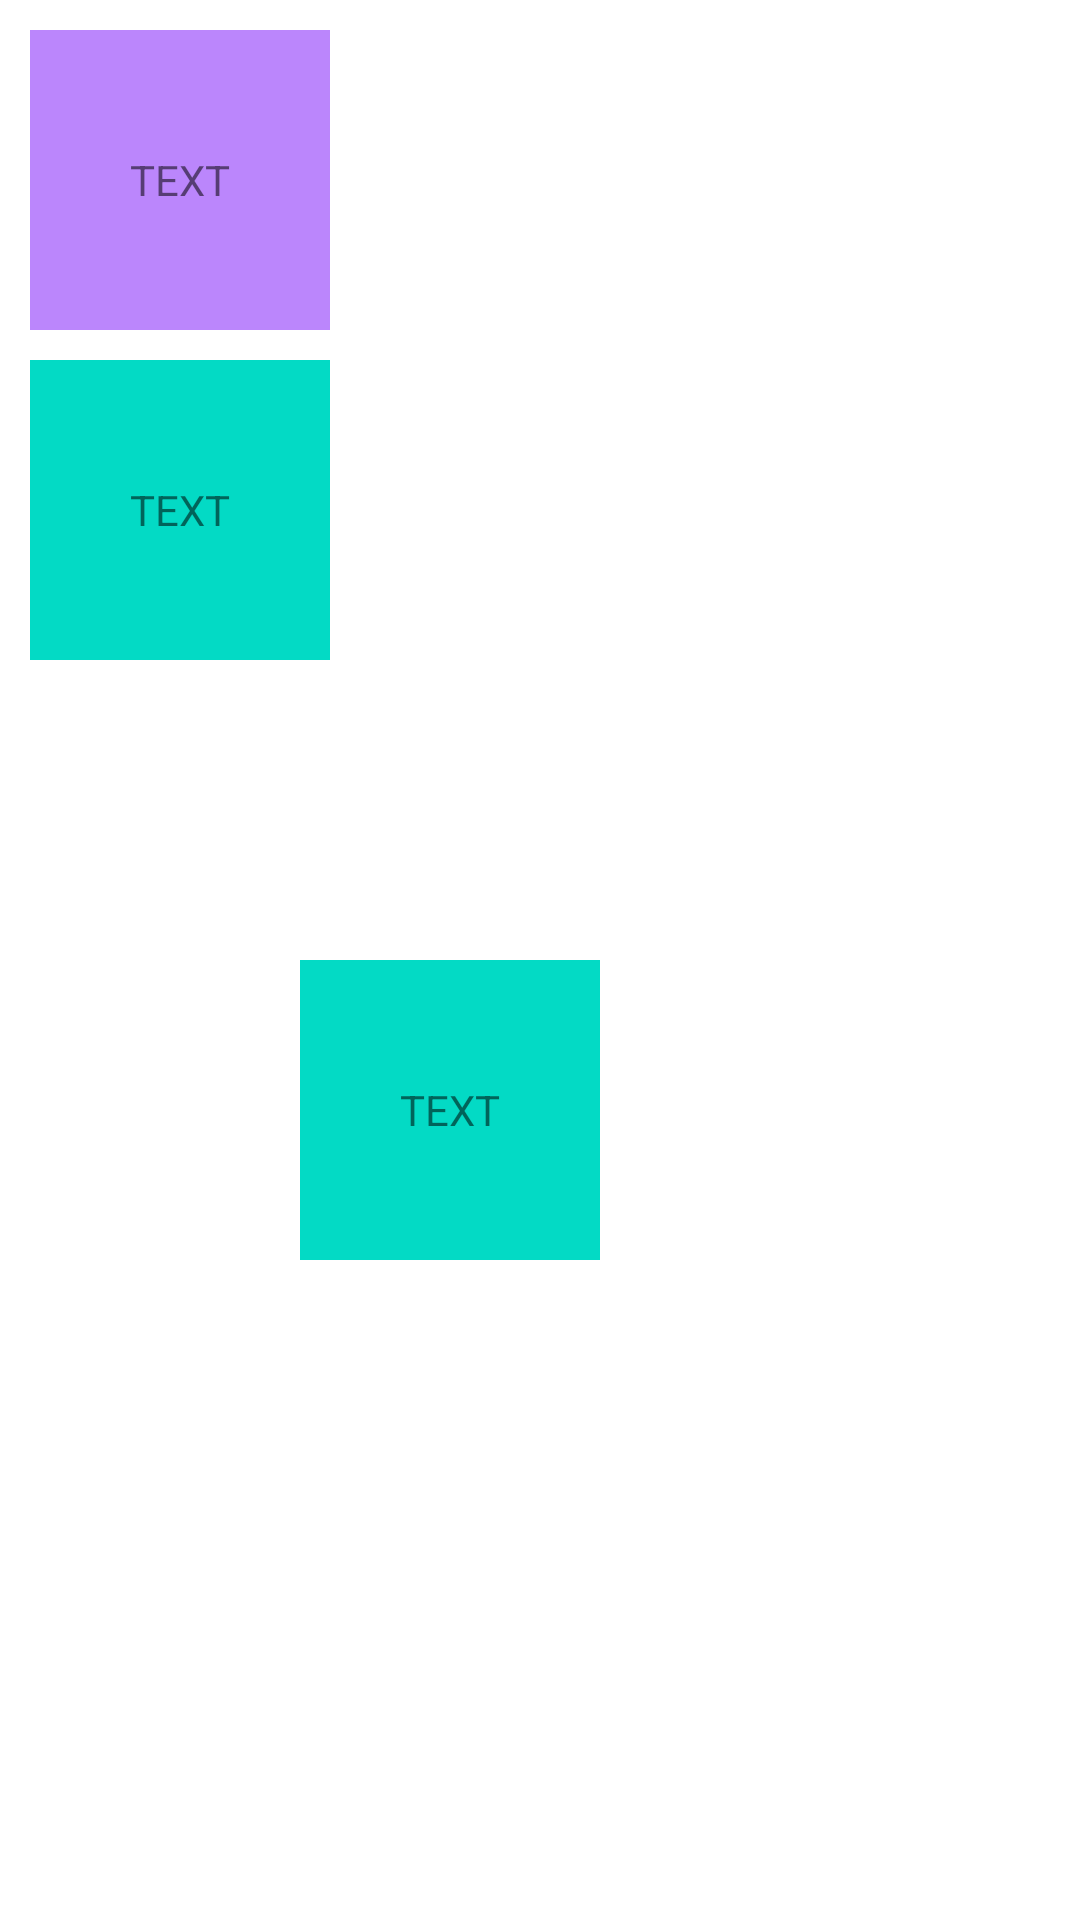

Android layout source for this screen:
<!-- AndroidManifest.xml: application theme Theme.MyFirstApp_01 -->
<!-- res/layout/padding_margin_01.xml -->
<?xml version="1.0" encoding="utf-8"?>
<LinearLayout xmlns:android="http://schemas.android.com/apk/res/android"
    android:orientation="vertical"
    android:layout_width="match_parent"
    android:layout_height="match_parent">

    <TextView
        android:layout_width="100dp"
        android:layout_height="100dp"
        android:layout_marginTop="10dp"
        android:layout_marginLeft="10dp"
        android:text="TEXT"
        android:gravity="center"
        android:background="@color/purple_200"
        android:padding="10dp" />
    <TextView
        android:layout_width="100dp"
        android:layout_height="100dp"
        android:layout_marginTop="10dp"
        android:layout_marginLeft="10dp"
        android:text="TEXT"
        android:gravity="center"
        android:background="@color/teal_200"
        android:padding="10dp" />

    <TextView
        android:layout_width="100dp"
        android:layout_height="100dp"
        android:layout_margin="100dp"
        android:text="TEXT"
        android:gravity="center"
        android:background="@color/teal_200"
        android:padding="10dp" />

</LinearLayout>
<!-- resources referenced by this layout -->
<resources>
  <color name="purple_200">#FFBB86FC</color>
  <color name="teal_200">#FF03DAC5</color>
  <style name="Theme.MyFirstApp_01" parent="Theme.MaterialComponents.DayNight.DarkActionBar">
          
          <item name="colorPrimary">@color/purple_500</item>
          <item name="colorPrimaryVariant">@color/purple_700</item>
          <item name="colorOnPrimary">@color/white</item>
          
          <item name="colorSecondary">@color/teal_200</item>
          <item name="colorSecondaryVariant">@color/teal_700</item>
          <item name="colorOnSecondary">@color/black</item>
          
          <item name="android:statusBarColor" tools:targetApi="l">?attr/colorPrimaryVariant</item>
          
      </style>
  <color name="purple_500">#FF6200EE</color>
  <color name="purple_700">#FF3700B3</color>
  <color name="white">#FFFFFFFF</color>
  <color name="teal_700">#FF018786</color>
  <color name="black">#FF000000</color>
</resources>
